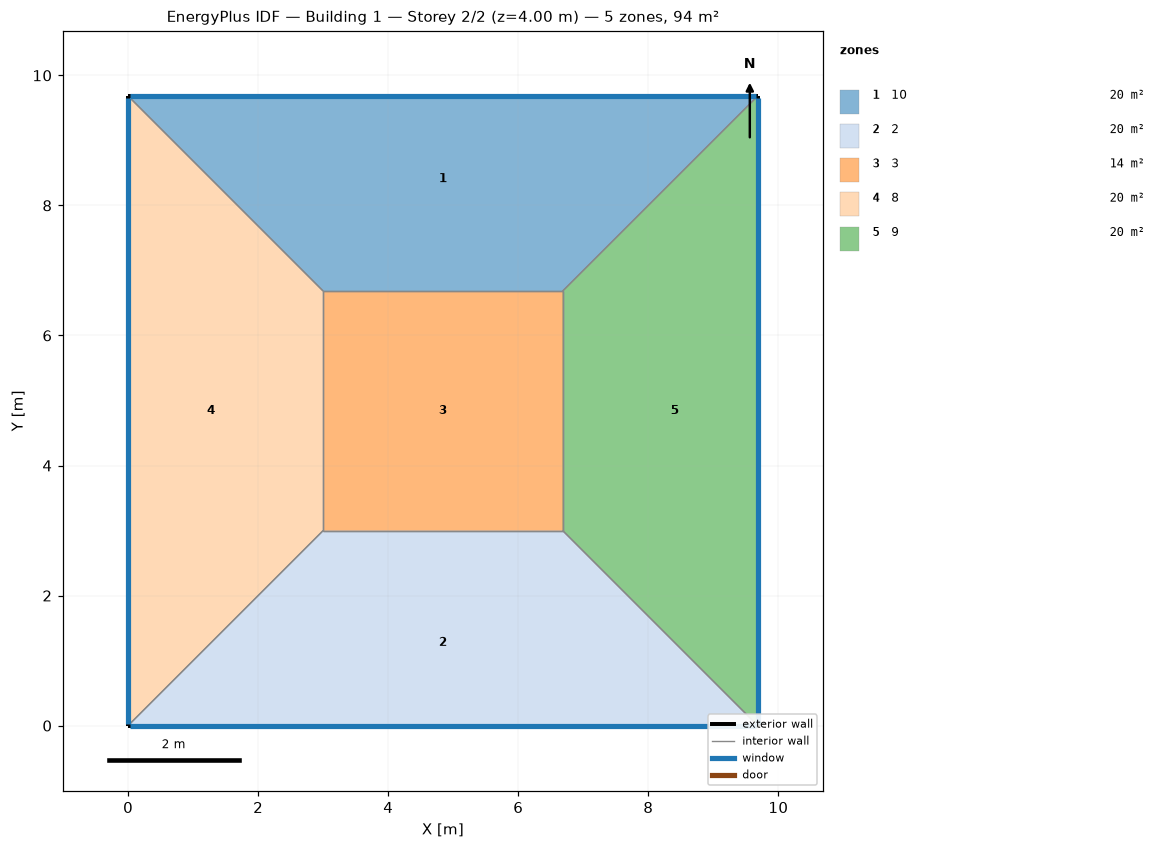
=== STOREY PLAN SPEC (per zone: floor XY polygon, exterior-wall plan segments, windows/doors) ===
zone 1: 10  (20.0 m²)
  floor: (0.00, 9.68) (9.68, 9.68) (6.68, 6.68) (3.00, 6.68)
  exterior wall: (9.68, 9.68) – (0.00, 9.68)  [9.7 m]
    window: (9.66, 9.68) – (0.03, 9.68)  [8.9 m²]
  interior walls: 3
zone 2: 2  (20.0 m²)
  floor: (9.68, 0.00) (0.00, 0.00) (3.00, 3.00) (6.68, 3.00)
  exterior wall: (0.00, 0.00) – (9.68, 0.00)  [9.7 m]
    window: (0.03, 0.00) – (9.66, 0.00)  [8.9 m²]
  interior walls: 3
zone 3: 3  (13.6 m²)
  floor: (3.00, 3.00) (3.00, 6.68) (6.68, 6.68) (6.68, 3.00)
  interior walls: 4
zone 4: 8  (20.0 m²)
  floor: (0.00, 0.00) (0.00, 9.68) (3.00, 6.68) (3.00, 3.00)
  exterior wall: (0.00, 9.68) – (0.00, 0.00)  [9.7 m]
    window: (0.00, 9.66) – (0.00, 0.03)  [8.9 m²]
  interior walls: 3
zone 5: 9  (20.0 m²)
  floor: (9.68, 9.68) (9.68, 0.00) (6.68, 3.00) (6.68, 6.68)
  exterior wall: (9.68, 0.00) – (9.68, 9.68)  [9.7 m]
    window: (9.68, 0.03) – (9.68, 9.66)  [8.9 m²]
  interior walls: 3

=== DERIVED (storey summary) ===
Building: Building 1
Storey: 2 of 2  (floor level z = 4.00 m)
Storey gross floor area: 93.7 m²
Zones on this storey: 5
  - 10: floor 20.0 m²; exterior wall 9.7 m (38.7 m²); 1 window(s) 8.9 m²; WWR 23.0%
  - 2: floor 20.0 m²; exterior wall 9.7 m (38.7 m²); 1 window(s) 8.9 m²; WWR 23.0%
  - 3: floor 13.6 m²
  - 8: floor 20.0 m²; exterior wall 9.7 m (38.7 m²); 1 window(s) 8.9 m²; WWR 23.0%
  - 9: floor 20.0 m²; exterior wall 9.7 m (38.7 m²); 1 window(s) 8.9 m²; WWR 23.0%
Zone adjacency (shared interzone walls):
  - 10 ↔ 3
  - 10 ↔ 8
  - 10 ↔ 9
  - 2 ↔ 3
  - 2 ↔ 8
  - 2 ↔ 9
  - 3 ↔ 8
  - 3 ↔ 9